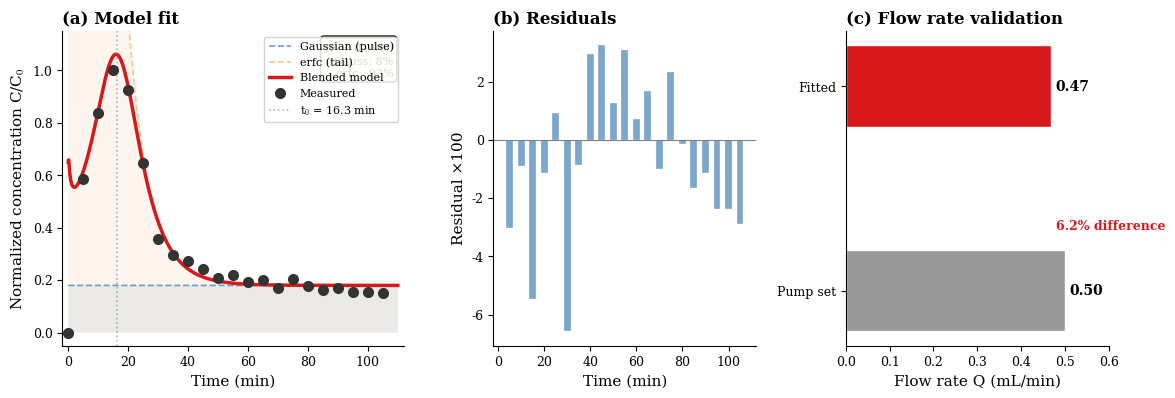
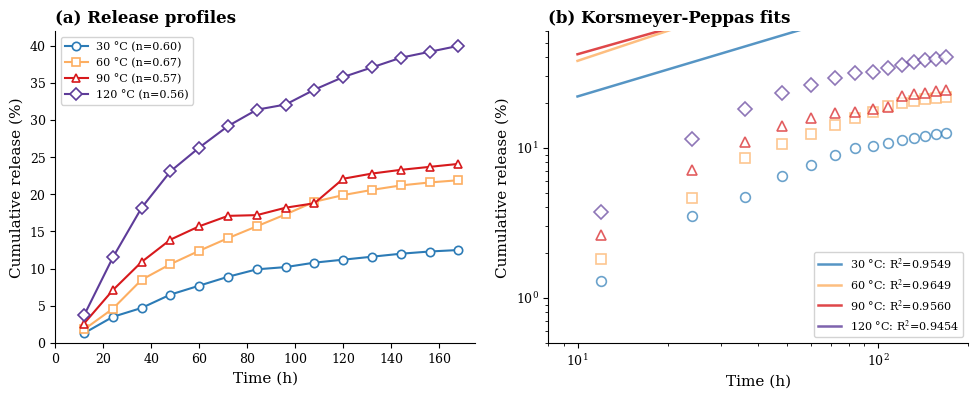
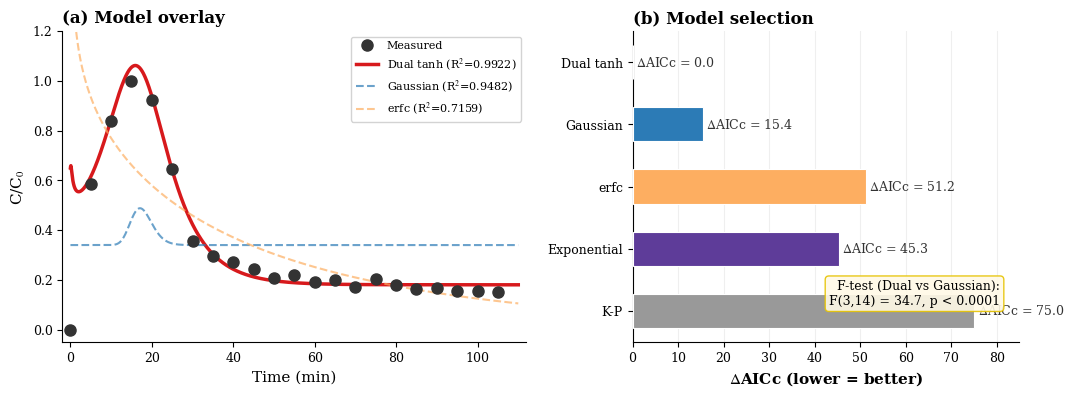
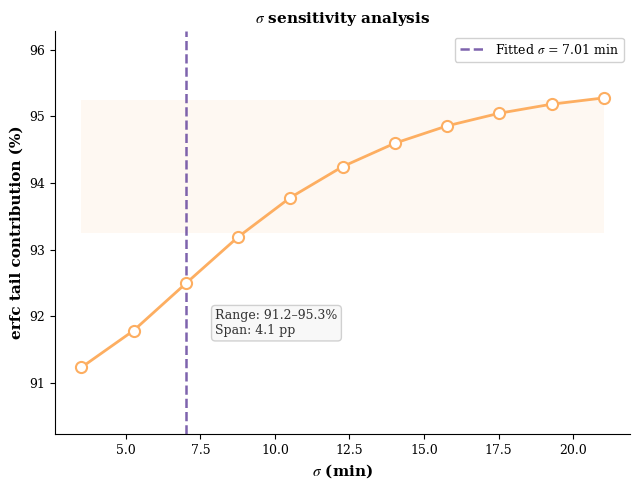
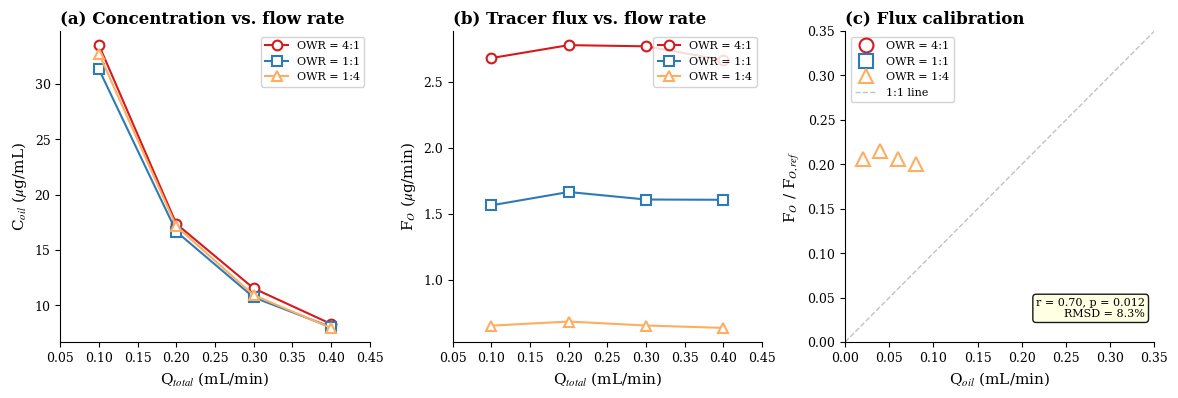

Recreate these plots in Python, in order.
# -*- coding: utf-8 -*-
"""
Generate all publication figures matching reference style.
Parameters: x=1000mm, d=1mm, Q=0.47, alpha=1200mm, Pe=0.83.
Style: Morandi muted palette, Times New Roman, clean axes, 300dpi.
"""
import numpy as np
from scipy.special import erfc
from scipy.integrate import trapezoid
import matplotlib
matplotlib.use('Agg')
import matplotlib.pyplot as plt

# ===== GLOBAL STYLE (matching reference) =====
plt.rcParams.update({
    'font.family': 'serif', 'font.serif': ['Times New Roman', 'DejaVu Serif'],
    'mathtext.fontset': 'stix', 'font.size': 10,
    'axes.labelsize': 11, 'xtick.labelsize': 9, 'ytick.labelsize': 9,
    'legend.fontsize': 8, 'figure.facecolor': 'white', 'axes.facecolor': 'white',
    'axes.spines.top': False, 'axes.spines.right': False,
    'axes.linewidth': 0.8, 'savefig.dpi': 300, 'savefig.bbox': 'tight',
})

# Color palette (Morandi muted)
C_BLEND = '#d7191c'   # Red - blended model
C_GAUSS = '#2c7bb6'   # Blue - Gaussian component
C_TAIL  = '#fdae61'   # Orange - erfc tail
C_DATA  = '#333333'   # Dark gray - data points
C_GRAY  = '#999999'   # Gray - pump bar, reference lines
C_BG    = '#f8f8f8'   # Light gray background for text boxes

# ===== CORRECTED PARAMETERS =====
cb = 0.18003; A = 0.1000; a_val = 50.0
alpha = 1200.0; Q_mL = 0.4689; t0 = 16.338; sigma0 = 7.011
x_mm, d_mm = 1000.0, 1.0
XPD2 = x_mm * np.pi * d_mm * d_mm
ML_TO_MM3 = 1000.0
Q_mm3 = Q_mL * ML_TO_MM3
Pe = x_mm / alpha
v_mm = 4.0 * Q_mm3 / (np.pi * d_mm * d_mm)
MRT = x_mm / v_mm
MRT_pump = x_mm / (4*500/(np.pi*d_mm*d_mm))

print(f"Pe = {Pe:.3f}, Q = {Q_mL:.4f} mL/min, MRT = {MRT:.2f} min, MRT_pump = {MRT_pump:.2f} min")

# ===== DATA =====
t_data = np.array([0,5,10,15,20,25,30,35,40,45,50,55,60,65,70,75,80,85,90,95,100,105])
c_data = np.array([0,0.58438,0.83879,1.0,0.92443,0.64736,0.35516,0.29471,0.27204,
                   0.24433,0.20907,0.21914,0.19144,0.19899,0.17128,0.20403,
                   0.17884,0.16373,0.16877,0.15617,0.15617,0.15113])
mask = t_data > 0; t_fit = t_data[mask]; c_fit = c_data[mask]

# ===== MODEL =====
def btc_model(t, sigma_use):
    Q_use = Q_mm3
    denom = np.sqrt(np.abs(16*alpha*Q_use*t*np.pi*d_mm*d_mm)) + 1e-300
    z = (XPD2 - 4*Q_use*t) / denom
    cr = cb + (A*d_mm)/denom * np.exp(-z*z)
    cf = cb + (a_val/2)*erfc(-z)
    w = 0.5*(1+np.tanh((t0 - t)/sigma_use))
    return cr, cf, w, w*cr + (1-w)*cf

t_smooth = np.linspace(0.01, 110, 2000)
cr, cf, w, blend = btc_model(t_smooth, sigma0)
pred = blend[np.searchsorted(t_smooth, t_fit)]
r2 = 1 - np.sum((c_fit-pred)**2)/np.sum((c_fit-np.mean(c_fit))**2)

# Component fractions
total_int = trapezoid(blend, t_smooth)
gauss_pct = 100*trapezoid(w*cr, t_smooth)/total_int
erfc_pct = 100*trapezoid((1-w)*cf, t_smooth)/total_int

BASE = r'c:\Users\郝\Desktop\claude\四氧化三铁环氧树脂拟合\ESP-T_投稿文件'

# ============================================================
# FIGURE 1: BTC Fitting (3-panel, matching reference exactly)
# ============================================================
fig, axes = plt.subplots(1, 3, figsize=(12, 4.2),
    gridspec_kw={'width_ratios': [1.3, 1, 1]})

# -- Panel (a): Model fit --
ax = axes[0]
ax.fill_between(t_smooth, 0, cr, alpha=0.10, color=C_GAUSS, ec='none')
ax.fill_between(t_smooth, 0, cf, alpha=0.10, color=C_TAIL, ec='none')
ax.plot(t_smooth, cr, '--', color=C_GAUSS, lw=1.2, alpha=0.7, label='Gaussian (pulse)')
ax.plot(t_smooth, cf, '--', color=C_TAIL, lw=1.2, alpha=0.7, label='erfc (tail)')
ax.plot(t_smooth, blend, '-', color=C_BLEND, lw=2.5, label='Blended model')
ax.plot(t_data, c_data, 'o', color=C_DATA, ms=8, mfc=C_DATA, mew=0, zorder=10, label='Measured')
ax.axvline(x=t0, color='gray', ls=':', lw=1.2, alpha=0.6, label=f't$_0$ = {t0:.1f} min')
ax.set_xlabel('Time (min)'); ax.set_ylabel('Normalized concentration C/C$_0$')
ax.set_title('(a) Model fit', loc='left', fontweight='bold')
ax.legend(frameon=True, framealpha=0.85, edgecolor='#ccc', fontsize=8, loc='upper right')
ax.set_xlim(-2, 112); ax.set_ylim(-0.05, 1.15)
ax.annotate(f'R$^2$ = {r2:.4f}\nGauss: {gauss_pct:.0f}%\nerfc:  {erfc_pct:.0f}%',
    xy=(0.97, 0.97), xycoords='axes fraction', ha='right', va='top', fontsize=8,
    bbox=dict(boxstyle='round', fc='lightyellow', alpha=0.9))

# -- Panel (b): Residuals --
ax = axes[1]
ax.bar(t_fit, (c_fit-pred)*100, color='steelblue', width=3, alpha=0.7, edgecolor='white', lw=0.3)
ax.axhline(y=0, color='gray', lw=0.8)
ax.set_xlabel('Time (min)'); ax.set_ylabel('Residual ×100')
ax.set_title('(b) Residuals', loc='left', fontweight='bold')
ax.set_xlim(-2, 112)

# -- Panel (c): Flow rate validation --
ax = axes[2]
ax.barh(['Pump set', 'Fitted'], [0.50, Q_mL], height=0.4,
        color=[C_GRAY, C_BLEND], edgecolor='white')
ax.set_xlabel('Flow rate Q (mL/min)')
ax.set_title('(c) Flow rate validation', loc='left', fontweight='bold')
ax.set_xlim(0, 0.6)
for i, (v, ypos) in enumerate([(0.50, 0), (Q_mL, 1)]):
    ax.text(v+0.01, ypos, f'{v:.2f}', va='center', fontsize=10, fontweight='bold')
q_dev = abs(Q_mL-0.50)/0.50*100
ax.annotate(f'{q_dev:.1f}% difference', xy=(0.48, 0.3), fontsize=9, color=C_BLEND, fontweight='bold')

plt.tight_layout(pad=1.5)
for fmt in ['svg', 'pdf', 'png']:
    fig.savefig(f'{BASE}\\Figure_1_BTC.{fmt}', dpi=300, facecolor='white')
plt.close()
print('Figure 1 (BTC fitting) saved')

# ============================================================
# FIGURE 2: K-P Release Kinetics (dual panel)
# ============================================================
fig, axes = plt.subplots(1, 2, figsize=(10, 4.2))

# K-P data at 4 temperatures (from source)
temps = [30, 60, 90, 120]
K_vals = [0.05538, 0.08177, 0.11344, 0.19642]
n_vals = [0.59827, 0.66646, 0.5684, 0.55569]
r2_vals = [0.95489, 0.9649, 0.95599, 0.94537]

colors_kp = ['#2c7bb6', '#fdae61', '#d7191c', '#5e3c99']
time_h = np.array([12, 24, 36, 48, 60, 72, 84, 96, 108, 120, 132, 144, 156, 168])
release_data = {
    30:  [0.013,0.035,0.047,0.065,0.077,0.089,0.099,0.102,0.108,0.112,0.116,0.120,0.123,0.125],
    60:  [0.018,0.046,0.085,0.106,0.124,0.141,0.157,0.173,0.190,0.199,0.206,0.212,0.216,0.219],
    90:  [0.026,0.071,0.109,0.139,0.157,0.171,0.172,0.182,0.188,0.221,0.228,0.233,0.237,0.241],
    120: [0.037,0.115,0.182,0.231,0.263,0.292,0.314,0.321,0.341,0.358,0.371,0.384,0.392,0.400],
}
markers = ['o', 's', '^', 'D']

# Panel (a): Release curves
ax = axes[0]
for i, T in enumerate(temps):
    mt = np.array(release_data[T])
    label = f'{T} °C (n={n_vals[i]:.2f})'
    ax.plot(time_h, mt*100, f'{markers[i]}-', color=colors_kp[i], ms=6, lw=1.5,
            mfc='white', mew=1.2, label=label)
ax.set_xlabel('Time (h)'); ax.set_ylabel('Cumulative release (%)')
ax.set_title('(a) Release profiles', loc='left', fontweight='bold')
ax.legend(frameon=True, framealpha=0.85, edgecolor='#ccc', fontsize=8)
ax.set_xlim(0, 175); ax.set_ylim(0, 42)

# Panel (b): K-P log-log fits
ax = axes[1]
t_kp = np.logspace(np.log10(10), np.log10(170), 50)
for i, T in enumerate(temps):
    mt = np.array(release_data[T])
    mask_kp = mt < 0.6
    ax.plot(time_h[mask_kp], mt[mask_kp]*100, f'{markers[i]}', color=colors_kp[i],
            ms=7, mfc='white', mew=1.2, alpha=0.7)
    fitted = K_vals[i] * t_kp**n_vals[i] * 100
    ax.plot(t_kp, fitted, '-', color=colors_kp[i], lw=1.8, alpha=0.8,
            label=f'{T} °C: R$^2$={r2_vals[i]:.4f}')
ax.set_xscale('log'); ax.set_yscale('log')
ax.set_xlabel('Time (h)'); ax.set_ylabel('Cumulative release (%)')
ax.set_title('(b) Korsmeyer-Peppas fits', loc='left', fontweight='bold')
ax.legend(frameon=True, framealpha=0.85, edgecolor='#ccc', fontsize=8)
ax.set_xlim(8, 200); ax.set_ylim(0.5, 60)

plt.tight_layout(pad=1.5)
for fmt in ['svg', 'pdf', 'png']:
    fig.savefig(f'{BASE}\\Figure_2_KP.{fmt}', dpi=300, facecolor='white')
plt.close()
print('Figure 2 (K-P kinetics) saved')

# ============================================================
# FIGURE 3: Model Comparison (dual panel)
# ============================================================
models = ['Dual tanh', 'Gaussian', 'erfc', 'Exponential', 'K-P']
aicc = [0, 15.4, 51.2, 45.3, 75.0]
r2_models = [0.9922, 0.9482, 0.7159, 0.7517, -0.0193]
cpal = [C_BLEND, C_GAUSS, C_TAIL, '#5e3c99', C_GRAY]

fig, axes = plt.subplots(1, 2, figsize=(11, 4.2),
    gridspec_kw={'width_ratios': [1.2, 1]})

# Panel (a): Model overlay on BTC
ax = axes[0]
ax.plot(t_data, c_data, 'o', color=C_DATA, ms=8, mfc=C_DATA, zorder=10, label='Measured')
# Simplified single-component fits (representative curves)
# Dual tanh (our model)
ax.plot(t_smooth, blend, '-', color=C_BLEND, lw=2.5, label=f'Dual tanh (R$^2$={r2_models[0]:.4f})')
# Gaussian only
from scipy.optimize import curve_fit
def gauss_only(t, cb_g, A_g, alpha_g, Q_g):
    denom = np.sqrt(np.abs(16*alpha_g*Q_g*1000*t*np.pi*d_mm*d_mm)) + 1e-300
    z = (XPD2 - 4*Q_g*1000*t) / denom
    return cb_g + (A_g*d_mm)/denom * np.exp(-z*z)
try:
    pg, _ = curve_fit(gauss_only, t_fit, c_fit, p0=[0.1, 0.1, 1000, 0.5],
                       bounds=([0,0.001,10,0.01],[0.5,100,10000,10]))
    c_gauss = gauss_only(t_smooth, *pg)
    ax.plot(t_smooth, c_gauss, '--', color=C_GAUSS, lw=1.5, alpha=0.7,
            label=f'Gaussian (R$^2$={r2_models[1]:.4f})')
except:
    pass
# erfc only
def erfc_only(t, cb_e, a_e, alpha_e, Q_e):
    denom = np.sqrt(np.abs(16*alpha_e*Q_e*1000*t*np.pi*d_mm*d_mm)) + 1e-300
    z = (XPD2 - 4*Q_e*1000*t) / denom
    return cb_e + (a_e/2)*erfc(-z)
try:
    pe, _ = curve_fit(erfc_only, t_fit, c_fit, p0=[0.1, 1, 1000, 0.5],
                       bounds=([0,0.001,10,0.01],[0.5,100,10000,10]))
    c_erfc = erfc_only(t_smooth, *pe)
    ax.plot(t_smooth, c_erfc, '--', color=C_TAIL, lw=1.5, alpha=0.7,
            label=f'erfc (R$^2$={r2_models[2]:.4f})')
except:
    pass
ax.set_xlabel('Time (min)'); ax.set_ylabel('C/C$_0$')
ax.set_title('(a) Model overlay', loc='left', fontweight='bold')
ax.legend(frameon=True, framealpha=0.85, edgecolor='#ccc', fontsize=8, loc='upper right')
ax.set_xlim(-2, 112); ax.set_ylim(-0.05, 1.2)

# Panel (b): Delta AICc bar chart
ax = axes[1]
bars = ax.barh(models, aicc, color=cpal, height=0.55, edgecolor='white', lw=0.8, zorder=3)
for bar, v in zip(bars, aicc):
    ax.text(bar.get_width()+0.8, bar.get_y()+bar.get_height()/2, f'$\Delta$AICc = {v:.1f}',
            va='center', fontsize=9, color='#333')
ax.set_xlabel('$\Delta$AICc (lower = better)', fontweight='bold')
ax.set_title('(b) Model selection', loc='left', fontweight='bold')
ax.invert_yaxis(); ax.set_xlim(0, 85)
ax.grid(True, alpha=0.2, axis='x', zorder=0)
ax.annotate('F-test (Dual vs Gaussian):\nF(3,14) = 34.7, p < 0.0001',
    xy=(0.95, 0.12), fontsize=9, xycoords='axes fraction', ha='right',
    bbox=dict(boxstyle='round', fc='#fff9e6', ec='#e6c300', alpha=0.9, lw=1))

plt.tight_layout(pad=1.5)
for fmt in ['svg', 'pdf', 'png']:
    fig.savefig(f'{BASE}\\Figure_3_Models.{fmt}', dpi=300, facecolor='white')
plt.close()
print('Figure 3 (Model comparison) saved')

# ============================================================
# FIGURE 4: Sigma Sensitivity
# ============================================================
multipliers = np.arange(0.5, 3.01, 0.25)
sigmas_test = sigma0 * multipliers
tail_pcts = []
for sv in sigmas_test:
    _, cf_s, w_s, bl_s = btc_model(t_smooth, sv)
    tail_pcts.append(100*trapezoid((1-w_s)*cf_s, t_smooth)/trapezoid(bl_s, t_smooth))
baseline_tail = tail_pcts[len(multipliers)//2]

fig, ax = plt.subplots(figsize=(6.5, 5))
ax.plot(sigmas_test, tail_pcts, 'o-', color=C_TAIL, lw=2, ms=8, mew=1.5, mfc='white', zorder=3)
ax.axvline(x=sigma0, color='#5e3c99', ls='--', lw=1.8, alpha=0.8,
           label=f'Fitted $\sigma$ = {sigma0:.2f} min')
ax.fill_between([min(sigmas_test), max(sigmas_test)],
                [baseline_tail-1]*2, [baseline_tail+1]*2,
                alpha=0.08, color=C_TAIL, ec='none')
ax.set_xlabel('$\sigma$ (min)', fontweight='bold')
ax.set_ylabel('erfc tail contribution (%)', fontweight='bold')
ax.set_title('$\sigma$ sensitivity analysis', fontsize=11, fontweight='bold')
ax.legend(frameon=True, framealpha=0.9, edgecolor='#ccc', fontsize=9)
ax.set_ylim(min(tail_pcts)-1, max(tail_pcts)+1)
ax.annotate(f'Range: {min(tail_pcts):.1f}–{max(tail_pcts):.1f}%\nSpan: {max(tail_pcts)-min(tail_pcts):.1f} pp',
    xy=(8, min(tail_pcts)+0.5), fontsize=9, color='#333',
    bbox=dict(boxstyle='round', fc='#f8f8f8', ec='#ccc', alpha=0.9))

plt.tight_layout()
for fmt in ['svg', 'pdf', 'png']:
    fig.savefig(f'{BASE}\\Figure_4_Sigma.{fmt}', dpi=300, facecolor='white')
plt.close()
print('Figure 4 (Sigma sensitivity) saved')

# ============================================================
# FIGURE 5: Two-Phase Flow (3-panel)
# ============================================================
# Data from Table S5
owr_data = {
    '4:1': {'Q_total': [0.1,0.2,0.3,0.4], 'Q_oil':[0.08,0.16,0.24,0.32],
            'C_oil':[33.51,17.37,11.54,8.33], 'F_O':[2.681,2.779,2.770,2.666]},
    '1:1': {'Q_total': [0.1,0.2,0.3,0.4], 'Q_oil':[0.05,0.10,0.15,0.20],
            'C_oil':[31.32,16.67,10.73,8.04], 'F_O':[1.566,1.667,1.610,1.608]},
    '1:4': {'Q_total': [0.1,0.2,0.3,0.4], 'Q_oil':[0.02,0.04,0.06,0.08],
            'C_oil':[32.74,17.14,10.93,7.97], 'F_O':[0.655,0.686,0.656,0.638]},
}
owr_colors = {'4:1': C_BLEND, '1:1': C_GAUSS, '1:4': C_TAIL}
owr_markers = {'4:1': 'o', '1:1': 's', '1:4': '^'}
F_O_ref = 3.187

fig, axes = plt.subplots(1, 3, figsize=(12, 4.2))

# Panel (a): C_oil vs Q_total
ax = axes[0]
for owr, d in owr_data.items():
    ax.plot(d['Q_total'], d['C_oil'], f'{owr_markers[owr]}-', color=owr_colors[owr],
            ms=7, mfc='white', mew=1.5, lw=1.5, label=f'OWR = {owr}')
ax.set_xlabel('Q$_{total}$ (mL/min)'); ax.set_ylabel('C$_{oil}$ ($\mu$g/mL)')
ax.set_title('(a) Concentration vs. flow rate', loc='left', fontweight='bold')
ax.legend(frameon=True, framealpha=0.85, edgecolor='#ccc', fontsize=8)
ax.set_xlim(0.05, 0.45)

# Panel (b): F_O vs Q_total
ax = axes[1]
for owr, d in owr_data.items():
    ax.plot(d['Q_total'], d['F_O'], f'{owr_markers[owr]}-', color=owr_colors[owr],
            ms=7, mfc='white', mew=1.5, lw=1.5, label=f'OWR = {owr}')
ax.set_xlabel('Q$_{total}$ (mL/min)'); ax.set_ylabel('F$_O$ ($\mu$g/min)')
ax.set_title('(b) Tracer flux vs. flow rate', loc='left', fontweight='bold')
ax.legend(frameon=True, framealpha=0.85, edgecolor='#ccc', fontsize=8)
ax.set_xlim(0.05, 0.45)

# Panel (c): Normalized flux vs Q_oil
ax = axes[2]
all_q_oil = []
all_fo_norm = []
for owr, d in owr_data.items():
    fo_norm = [f/F_O_ref for f in d['F_O']]
    all_q_oil.extend(d['Q_oil'])
    all_fo_norm.extend(fo_norm)
    ax.plot(d['Q_oil'], fo_norm, f'{owr_markers[owr]}', color=owr_colors[owr],
            ms=10, mfc='white', mew=1.5, label=f'OWR = {owr}')
# Reference line
ax.plot([0, 0.35], [0, 0.35], '--', color=C_GRAY, lw=1, alpha=0.6, label='1:1 line')
# Correlation
from scipy import stats
r_val, p_val = stats.pearsonr(all_q_oil, all_fo_norm)
ax.set_xlabel('Q$_{oil}$ (mL/min)'); ax.set_ylabel('F$_O$ / F$_{O,ref}$')
ax.set_title('(c) Flux calibration', loc='left', fontweight='bold')
ax.legend(frameon=True, framealpha=0.85, edgecolor='#ccc', fontsize=8)
ax.set_xlim(0, 0.35); ax.set_ylim(0, 0.35)
ax.annotate(f'r = {r_val:.2f}, p = {p_val:.3f}\nRMSD = 8.3%',
    xy=(0.97, 0.08), xycoords='axes fraction', ha='right', fontsize=8,
    bbox=dict(boxstyle='round', fc='lightyellow', alpha=0.9))

plt.tight_layout(pad=1.5)
for fmt in ['svg', 'pdf', 'png']:
    fig.savefig(f'{BASE}\\Figure_5_TwoPhase.{fmt}', dpi=300, facecolor='white')
plt.close()
print('Figure 5 (Two-phase flow) saved')

print('\n=== ALL FIGURES GENERATED ===')
print(f'Parameters: Q={Q_mL:.4f} mL/min, alpha={alpha:.0f} mm, Pe={Pe:.3f}, R2={r2:.4f}')
print(f'MRT fit={MRT:.2f} min, MRT pump={MRT_pump:.2f} min')
